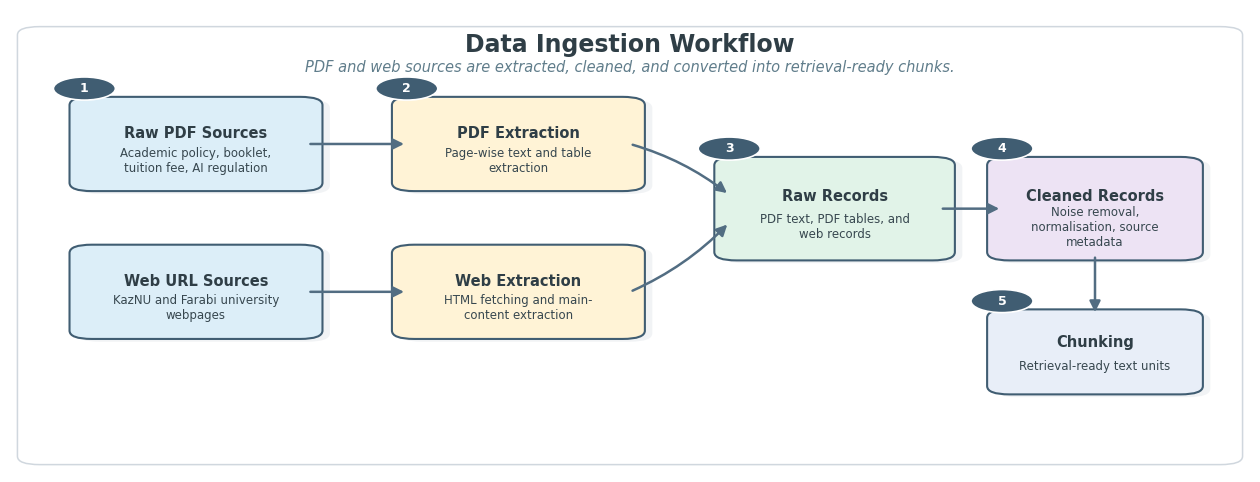
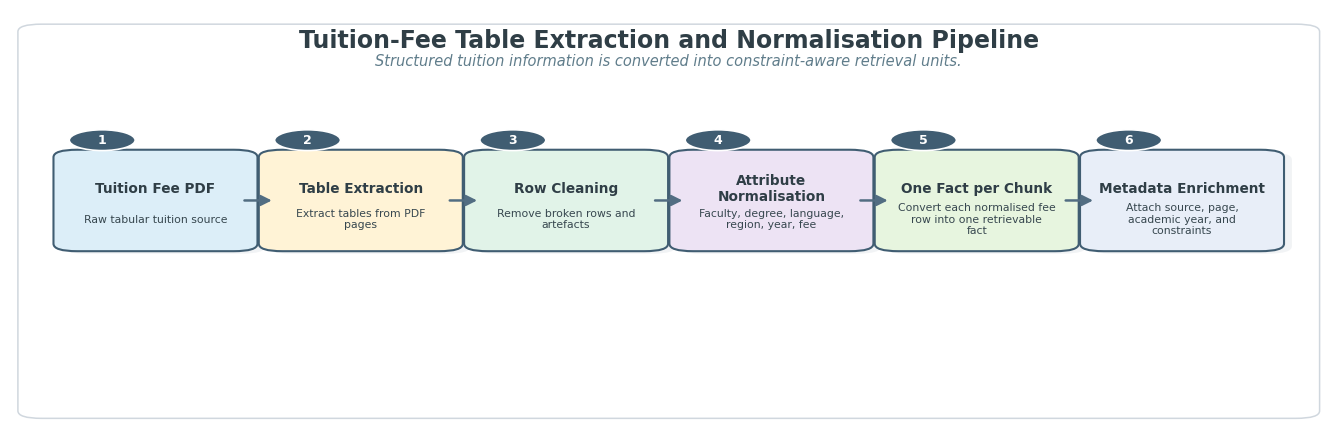
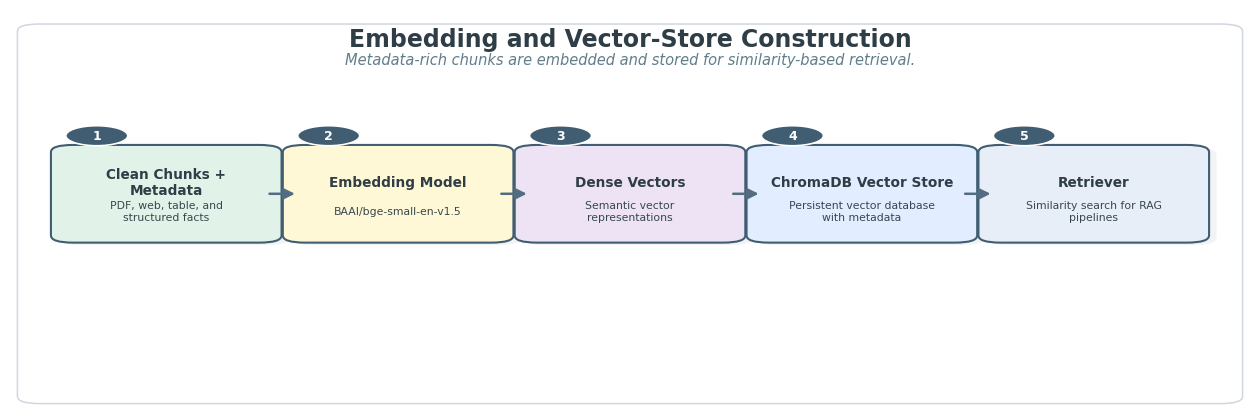
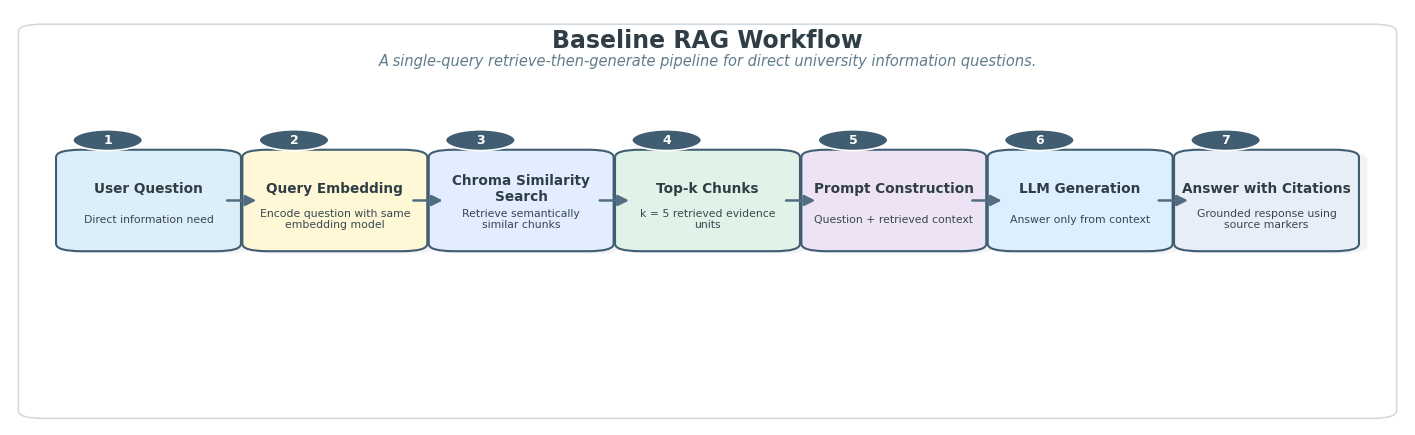
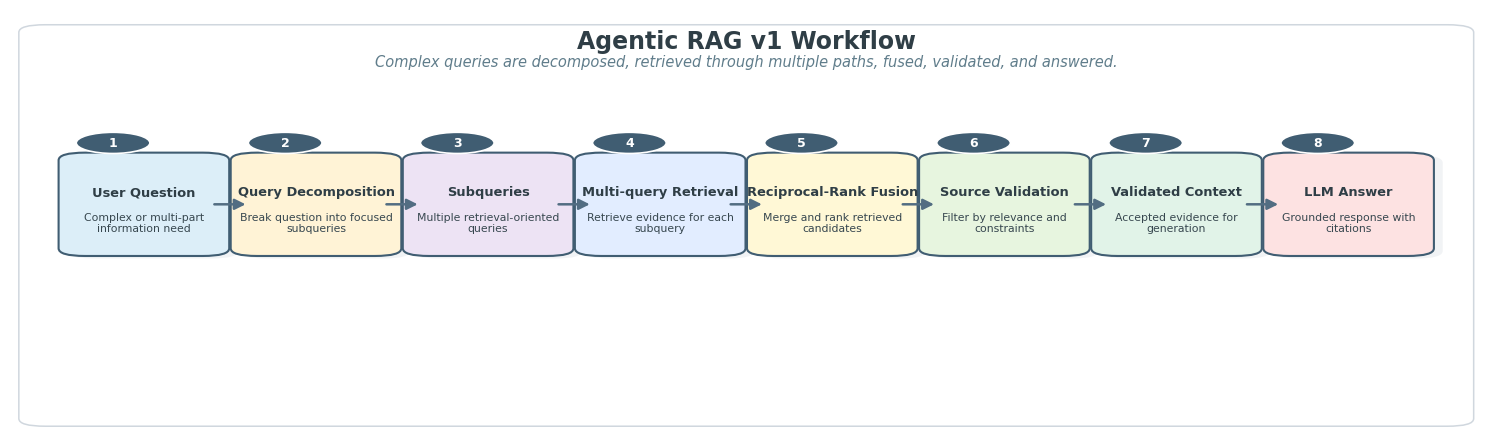
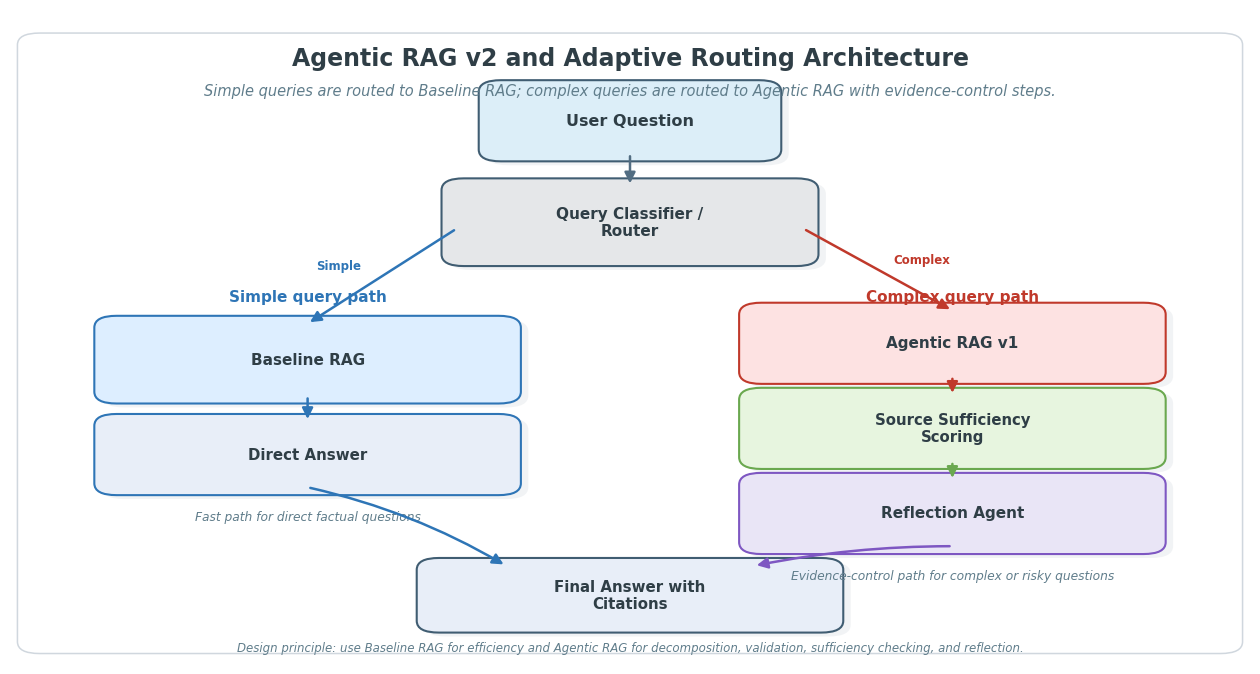

These charts were generated, in order, by the following Python code:
"""
Generate polished methodology figures for the MSc thesis.

Project:
KazNU Agentic RAG Assistant

Output:
outputs/thesis_figures_polished/

Generated files:
- data_ingestion_workflow.png / .svg / .pdf
- tuition_fee_normalisation_pipeline.png / .svg / .pdf
- embedding_vectorstore_construction.png / .svg / .pdf
- baseline_rag_workflow.png / .svg / .pdf
- agentic_rag_v1_workflow.png / .svg / .pdf
- adaptive_agentic_rag_v2_architecture.png / .svg / .pdf

Note:
The figure numbers are intentionally NOT placed inside the diagrams.
Use figure numbers only in MS Word captions.
"""

from pathlib import Path
import textwrap

import matplotlib.pyplot as plt
from matplotlib.patches import FancyBboxPatch, FancyArrowPatch, Circle


# ============================================================
# GLOBAL CONFIGURATION
# ============================================================

OUTPUT_DIR = Path("outputs/thesis_figures_polished")
OUTPUT_DIR.mkdir(parents=True, exist_ok=True)

DPI = 300

plt.rcParams["figure.dpi"] = DPI
plt.rcParams["savefig.dpi"] = DPI
plt.rcParams["font.family"] = "DejaVu Sans"
plt.rcParams["axes.edgecolor"] = "#2F3E46"


# ============================================================
# ACADEMIC COLOR PALETTE
# ============================================================

COLORS = {
    "source": "#DCEEF8",
    "ingestion": "#FFF3D6",
    "cleaning": "#E1F3E8",
    "structure": "#EDE3F4",
    "embedding": "#FFF8D6",
    "vector": "#E2EDFF",
    "baseline": "#DDEEFF",
    "agentic": "#FDE2E2",
    "validation": "#E7F5DF",
    "reflection": "#E9E5F6",
    "routing": "#E5E7E9",
    "output": "#E8EEF8",
    "white": "#FFFFFF",
    "dark": "#2F3E46",
    "muted": "#607D8B",
    "line": "#526D82",
}


# ============================================================
# HELPER FUNCTIONS
# ============================================================

def wrap(text: str, width: int = 22) -> str:
    return "\n".join(textwrap.wrap(str(text), width=width))


def setup_canvas(title: str, subtitle: str = "", figsize=(16, 5.2)):
    fig, ax = plt.subplots(figsize=figsize)
    ax.set_xlim(0, 1)
    ax.set_ylim(0, 1)
    ax.axis("off")

    # Outer light frame
    frame = FancyBboxPatch(
        (0.01, 0.02),
        0.98,
        0.94,
        boxstyle="round,pad=0.004,rounding_size=0.018",
        linewidth=1.1,
        edgecolor="#D0D7DE",
        facecolor="#FFFFFF",
        zorder=0,
    )
    ax.add_patch(frame)

    ax.text(
        0.5,
        0.925,
        title,
        ha="center",
        va="center",
        fontsize=17,
        fontweight="bold",
        color=COLORS["dark"],
    )

    if subtitle:
        ax.text(
            0.5,
            0.875,
            subtitle,
            ha="center",
            va="center",
            fontsize=10.5,
            color=COLORS["muted"],
            style="italic",
        )

    return fig, ax


def draw_box(
    ax,
    x,
    y,
    w,
    h,
    title,
    detail=None,
    facecolor="#EAF2F8",
    edgecolor="#405D72",
    title_size=10.5,
    detail_size=8.5,
    shadow=True,
):
    """Draw a rounded academic-style box with optional detail text."""

    if shadow:
        shadow_patch = FancyBboxPatch(
            (x + 0.006, y - 0.006),
            w,
            h,
            boxstyle="round,pad=0.012,rounding_size=0.018",
            linewidth=0,
            facecolor="#D9DEE3",
            alpha=0.35,
            zorder=1,
        )
        ax.add_patch(shadow_patch)

    box = FancyBboxPatch(
        (x, y),
        w,
        h,
        boxstyle="round,pad=0.012,rounding_size=0.018",
        linewidth=1.5,
        edgecolor=edgecolor,
        facecolor=facecolor,
        zorder=2,
    )
    ax.add_patch(box)

    if detail:
        ax.text(
            x + w / 2,
            y + h * 0.63,
            wrap(title, 22),
            ha="center",
            va="center",
            fontsize=title_size,
            fontweight="bold",
            color=COLORS["dark"],
            zorder=3,
        )
        ax.text(
            x + w / 2,
            y + h * 0.30,
            wrap(detail, 28),
            ha="center",
            va="center",
            fontsize=detail_size,
            color="#37474F",
            zorder=3,
        )
    else:
        ax.text(
            x + w / 2,
            y + h / 2,
            wrap(title, 22),
            ha="center",
            va="center",
            fontsize=title_size,
            fontweight="bold",
            color=COLORS["dark"],
            zorder=3,
        )


def draw_arrow(
    ax,
    x1,
    y1,
    x2,
    y2,
    color=None,
    lw=1.8,
    curve=0.0,
    label=None,
    label_offset=(0, 0),
):
    """Draw a clean arrow, optionally curved."""

    if color is None:
        color = COLORS["line"]

    connectionstyle = f"arc3,rad={curve}"

    arrow = FancyArrowPatch(
        (x1, y1),
        (x2, y2),
        arrowstyle="-|>",
        mutation_scale=16,
        linewidth=lw,
        color=color,
        connectionstyle=connectionstyle,
        zorder=4,
    )
    ax.add_patch(arrow)

    if label:
        ax.text(
            (x1 + x2) / 2 + label_offset[0],
            (y1 + y2) / 2 + label_offset[1],
            label,
            ha="center",
            va="center",
            fontsize=8.5,
            color=color,
            fontweight="bold",
            zorder=5,
        )


def draw_step_badge(ax, x, y, number, color="#405D72"):
    circle = Circle((x, y), 0.025, facecolor=color, edgecolor="white", linewidth=1.2, zorder=6)
    ax.add_patch(circle)
    ax.text(
        x,
        y,
        str(number),
        ha="center",
        va="center",
        fontsize=9,
        color="white",
        fontweight="bold",
        zorder=7,
    )


def draw_linear_flow(title, subtitle, steps, filename, figsize=(16, 5.2)):
    """Draw a polished left-to-right linear workflow."""

    fig, ax = setup_canvas(title, subtitle, figsize=figsize)

    n = len(steps)
    margin_left = 0.045
    margin_right = 0.045
    gap = 0.025
    usable = 1 - margin_left - margin_right
    w = (usable - gap * (n - 1)) / n
    h = 0.22
    y = 0.43

    xs = [margin_left + i * (w + gap) for i in range(n)]

    for idx, (x, step) in enumerate(zip(xs, steps), start=1):
        draw_box(
            ax,
            x,
            y,
            w,
            h,
            step["title"],
            step.get("detail"),
            facecolor=step.get("color", COLORS["white"]),
            edgecolor=step.get("edge", "#405D72"),
            title_size=step.get("title_size", 9.8),
            detail_size=step.get("detail_size", 7.8),
        )
        draw_step_badge(ax, x + 0.025, y + h + 0.035, idx)

    for i in range(n - 1):
        draw_arrow(
            ax,
            xs[i] + w,
            y + h / 2,
            xs[i + 1],
            y + h / 2,
        )

    save_all(fig, filename)


def save_all(fig, filename_stem):
    png_path = OUTPUT_DIR / f"{filename_stem}.png"
    svg_path = OUTPUT_DIR / f"{filename_stem}.svg"
    pdf_path = OUTPUT_DIR / f"{filename_stem}.pdf"

    fig.savefig(png_path, dpi=DPI, bbox_inches="tight")
    fig.savefig(svg_path, bbox_inches="tight")
    fig.savefig(pdf_path, bbox_inches="tight")
    plt.close(fig)

    print(f"Saved: {png_path}")
    print(f"Saved: {svg_path}")
    print(f"Saved: {pdf_path}")


# ============================================================
# FIGURE 1: DATA INGESTION WORKFLOW
# ============================================================

def make_data_ingestion_workflow():
    fig, ax = setup_canvas(
        "Data Ingestion Workflow",
        "PDF and web sources are extracted, cleaned, and converted into retrieval-ready chunks.",
        figsize=(16, 6),
    )

    # Source boxes
    draw_box(
        ax,
        0.06,
        0.62,
        0.18,
        0.18,
        "Raw PDF Sources",
        "Academic policy, booklet, tuition fee, AI regulation",
        facecolor=COLORS["source"],
    )
    draw_box(
        ax,
        0.06,
        0.30,
        0.18,
        0.18,
        "Web URL Sources",
        "KazNU and Farabi university webpages",
        facecolor=COLORS["source"],
    )

    # Extraction boxes
    draw_box(
        ax,
        0.32,
        0.62,
        0.18,
        0.18,
        "PDF Extraction",
        "Page-wise text and table extraction",
        facecolor=COLORS["ingestion"],
    )
    draw_box(
        ax,
        0.32,
        0.30,
        0.18,
        0.18,
        "Web Extraction",
        "HTML fetching and main-content extraction",
        facecolor=COLORS["ingestion"],
    )

    # Merge and clean
    draw_box(
        ax,
        0.58,
        0.47,
        0.17,
        0.20,
        "Raw Records",
        "PDF text, PDF tables, and web records",
        facecolor=COLORS["cleaning"],
    )
    draw_box(
        ax,
        0.80,
        0.47,
        0.15,
        0.20,
        "Cleaned Records",
        "Noise removal, normalisation, source metadata",
        facecolor=COLORS["structure"],
    )

    draw_box(
        ax,
        0.80,
        0.18,
        0.15,
        0.16,
        "Chunking",
        "Retrieval-ready text units",
        facecolor=COLORS["output"],
    )

    # Badges
    draw_step_badge(ax, 0.06, 0.83, 1)
    draw_step_badge(ax, 0.32, 0.83, 2)
    draw_step_badge(ax, 0.58, 0.70, 3)
    draw_step_badge(ax, 0.80, 0.70, 4)
    draw_step_badge(ax, 0.80, 0.37, 5)

    # Arrows
    draw_arrow(ax, 0.24, 0.71, 0.32, 0.71)
    draw_arrow(ax, 0.24, 0.39, 0.32, 0.39)

    draw_arrow(ax, 0.50, 0.71, 0.58, 0.60, curve=-0.10)
    draw_arrow(ax, 0.50, 0.39, 0.58, 0.54, curve=0.10)

    draw_arrow(ax, 0.75, 0.57, 0.80, 0.57)
    draw_arrow(ax, 0.875, 0.47, 0.875, 0.34)

    save_all(fig, "data_ingestion_workflow")


# ============================================================
# FIGURE 2: TUITION NORMALISATION PIPELINE
# ============================================================

def make_tuition_normalisation_pipeline():
    steps = [
        {
            "title": "Tuition Fee PDF",
            "detail": "Raw tabular tuition source",
            "color": COLORS["source"],
        },
        {
            "title": "Table Extraction",
            "detail": "Extract tables from PDF pages",
            "color": COLORS["ingestion"],
        },
        {
            "title": "Row Cleaning",
            "detail": "Remove broken rows and artefacts",
            "color": COLORS["cleaning"],
        },
        {
            "title": "Attribute Normalisation",
            "detail": "Faculty, degree, language, region, year, fee",
            "color": COLORS["structure"],
        },
        {
            "title": "One Fact per Chunk",
            "detail": "Convert each normalised fee row into one retrievable fact",
            "color": COLORS["validation"],
        },
        {
            "title": "Metadata Enrichment",
            "detail": "Attach source, page, academic year, and constraints",
            "color": COLORS["output"],
        },
    ]

    draw_linear_flow(
        "Tuition-Fee Table Extraction and Normalisation Pipeline",
        "Structured tuition information is converted into constraint-aware retrieval units.",
        steps,
        "tuition_fee_normalisation_pipeline",
        figsize=(17, 5.4),
    )


# ============================================================
# FIGURE 3: EMBEDDING AND VECTOR STORE
# ============================================================

def make_embedding_vectorstore_construction():
    steps = [
        {
            "title": "Clean Chunks + Metadata",
            "detail": "PDF, web, table, and structured facts",
            "color": COLORS["cleaning"],
        },
        {
            "title": "Embedding Model",
            "detail": "BAAI/bge-small-en-v1.5",
            "color": COLORS["embedding"],
        },
        {
            "title": "Dense Vectors",
            "detail": "Semantic vector representations",
            "color": COLORS["structure"],
        },
        {
            "title": "ChromaDB Vector Store",
            "detail": "Persistent vector database with metadata",
            "color": COLORS["vector"],
        },
        {
            "title": "Retriever",
            "detail": "Similarity search for RAG pipelines",
            "color": COLORS["output"],
        },
    ]

    draw_linear_flow(
        "Embedding and Vector-Store Construction",
        "Metadata-rich chunks are embedded and stored for similarity-based retrieval.",
        steps,
        "embedding_vectorstore_construction",
        figsize=(16, 5.2),
    )


# ============================================================
# FIGURE 4: BASELINE RAG WORKFLOW
# ============================================================

def make_baseline_rag_workflow():
    steps = [
        {
            "title": "User Question",
            "detail": "Direct information need",
            "color": COLORS["source"],
        },
        {
            "title": "Query Embedding",
            "detail": "Encode question with same embedding model",
            "color": COLORS["embedding"],
        },
        {
            "title": "Chroma Similarity Search",
            "detail": "Retrieve semantically similar chunks",
            "color": COLORS["vector"],
        },
        {
            "title": "Top-k Chunks",
            "detail": "k = 5 retrieved evidence units",
            "color": COLORS["cleaning"],
        },
        {
            "title": "Prompt Construction",
            "detail": "Question + retrieved context",
            "color": COLORS["structure"],
        },
        {
            "title": "LLM Generation",
            "detail": "Answer only from context",
            "color": COLORS["baseline"],
        },
        {
            "title": "Answer with Citations",
            "detail": "Grounded response using source markers",
            "color": COLORS["output"],
        },
    ]

    draw_linear_flow(
        "Baseline RAG Workflow",
        "A single-query retrieve-then-generate pipeline for direct university information questions.",
        steps,
        "baseline_rag_workflow",
        figsize=(18, 5.4),
    )


# ============================================================
# FIGURE 5: AGENTIC RAG V1 WORKFLOW
# ============================================================

def make_agentic_rag_v1_workflow():
    steps = [
        {
            "title": "User Question",
            "detail": "Complex or multi-part information need",
            "color": COLORS["source"],
            "title_size": 9.4,
        },
        {
            "title": "Query Decomposition",
            "detail": "Break question into focused subqueries",
            "color": COLORS["ingestion"],
            "title_size": 9.4,
        },
        {
            "title": "Subqueries",
            "detail": "Multiple retrieval-oriented queries",
            "color": COLORS["structure"],
            "title_size": 9.4,
        },
        {
            "title": "Multi-query Retrieval",
            "detail": "Retrieve evidence for each subquery",
            "color": COLORS["vector"],
            "title_size": 9.4,
        },
        {
            "title": "Reciprocal-Rank Fusion",
            "detail": "Merge and rank retrieved candidates",
            "color": COLORS["embedding"],
            "title_size": 9.4,
        },
        {
            "title": "Source Validation",
            "detail": "Filter by relevance and constraints",
            "color": COLORS["validation"],
            "title_size": 9.4,
        },
        {
            "title": "Validated Context",
            "detail": "Accepted evidence for generation",
            "color": COLORS["cleaning"],
            "title_size": 9.4,
        },
        {
            "title": "LLM Answer",
            "detail": "Grounded response with citations",
            "color": COLORS["agentic"],
            "title_size": 9.4,
        },
    ]

    draw_linear_flow(
        "Agentic RAG v1 Workflow",
        "Complex queries are decomposed, retrieved through multiple paths, fused, validated, and answered.",
        steps,
        "agentic_rag_v1_workflow",
        figsize=(19, 5.5),
    )


# ============================================================
# FIGURE 6: ADAPTIVE AGENTIC RAG V2 ARCHITECTURE
# ============================================================

def make_adaptive_agentic_rag_v2_architecture():
    """
    Clean, thesis-ready Figure 2.6.

    This version intentionally uses short labels only.
    Detailed explanation should be written in the thesis caption/text,
    not inside the boxes.
    """

    fig, ax = setup_canvas(
        "Agentic RAG v2 and Adaptive Routing Architecture",
        "Simple queries are routed to Baseline RAG; complex queries are routed to Agentic RAG with evidence-control steps.",
        figsize=(16, 8.5),
    )

    # ========================================================
    # Top layer
    # ========================================================

    draw_box(
        ax,
        0.39,
        0.78,
        0.22,
        0.10,
        "User Question",
        facecolor=COLORS["source"],
        edgecolor="#405D72",
        title_size=11.5,
    )

    draw_box(
        ax,
        0.36,
        0.62,
        0.28,
        0.11,
        "Query Classifier / Router",
        facecolor=COLORS["routing"],
        edgecolor="#405D72",
        title_size=11.0,
    )

    draw_arrow(ax, 0.50, 0.78, 0.50, 0.73)

    # ========================================================
    # Branch labels
    # ========================================================

    ax.text(
        0.24,
        0.56,
        "Simple query path",
        ha="center",
        va="center",
        fontsize=11,
        color="#2E75B6",
        fontweight="bold",
    )

    ax.text(
        0.76,
        0.56,
        "Complex query path",
        ha="center",
        va="center",
        fontsize=11,
        color="#C0392B",
        fontweight="bold",
    )

    # ========================================================
    # Baseline RAG branch
    # ========================================================

    draw_box(
        ax,
        0.08,
        0.41,
        0.32,
        0.11,
        "Baseline RAG",
        facecolor=COLORS["baseline"],
        edgecolor="#2E75B6",
        title_size=11.0,
    )

    draw_box(
        ax,
        0.08,
        0.27,
        0.32,
        0.10,
        "Direct Answer",
        facecolor=COLORS["output"],
        edgecolor="#2E75B6",
        title_size=10.8,
    )

    # ========================================================
    # Agentic RAG branch
    # ========================================================

    draw_box(
        ax,
        0.60,
        0.44,
        0.32,
        0.10,
        "Agentic RAG v1",
        facecolor=COLORS["agentic"],
        edgecolor="#C0392B",
        title_size=11.0,
    )

    draw_box(
        ax,
        0.60,
        0.31,
        0.32,
        0.10,
        "Source Sufficiency Scoring",
        facecolor=COLORS["validation"],
        edgecolor="#6AA84F",
        title_size=10.7,
    )

    draw_box(
        ax,
        0.60,
        0.18,
        0.32,
        0.10,
        "Reflection Agent",
        facecolor=COLORS["reflection"],
        edgecolor="#7E57C2",
        title_size=11.0,
    )

    # ========================================================
    # Final answer
    # ========================================================

    draw_box(
        ax,
        0.34,
        0.06,
        0.32,
        0.09,
        "Final Answer with Citations",
        facecolor=COLORS["output"],
        edgecolor="#405D72",
        title_size=10.8,
    )

    # ========================================================
    # Router arrows
    # ========================================================

    draw_arrow(
        ax,
        0.36,
        0.665,
        0.24,
        0.52,
        color="#2E75B6",
        label="Simple",
        label_offset=(-0.035, 0.015),
    )

    draw_arrow(
        ax,
        0.64,
        0.665,
        0.76,
        0.54,
        color="#C0392B",
        label="Complex",
        label_offset=(0.035, 0.015),
    )

    # ========================================================
    # Baseline path arrows
    # ========================================================

    draw_arrow(
        ax,
        0.24,
        0.41,
        0.24,
        0.37,
        color="#2E75B6",
    )

    draw_arrow(
        ax,
        0.24,
        0.27,
        0.40,
        0.15,
        curve=-0.08,
        color="#2E75B6",
    )

    # ========================================================
    # Agentic path arrows
    # ========================================================

    draw_arrow(
        ax,
        0.76,
        0.44,
        0.76,
        0.41,
        color="#C0392B",
    )

    draw_arrow(
        ax,
        0.76,
        0.31,
        0.76,
        0.28,
        color="#6AA84F",
    )

    draw_arrow(
        ax,
        0.76,
        0.18,
        0.60,
        0.15,
        curve=0.05,
        color="#7E57C2",
    )

    # ========================================================
    # Small explanatory labels below branches
    # ========================================================

    ax.text(
        0.24,
        0.225,
        "Fast path for direct factual questions",
        ha="center",
        va="center",
        fontsize=8.8,
        color=COLORS["muted"],
        style="italic",
    )

    ax.text(
        0.76,
        0.135,
        "Evidence-control path for complex or risky questions",
        ha="center",
        va="center",
        fontsize=8.8,
        color=COLORS["muted"],
        style="italic",
    )

    # ========================================================
    # Design principle note
    # ========================================================

    ax.text(
        0.50,
        0.025,
        "Design principle: use Baseline RAG for efficiency and Agentic RAG for decomposition, validation, sufficiency checking, and reflection.",
        ha="center",
        va="center",
        fontsize=8.5,
        color=COLORS["muted"],
        style="italic",
    )

    save_all(fig, "adaptive_agentic_rag_v2_architecture")


# ============================================================
# MAIN
# ============================================================

def main():
    make_data_ingestion_workflow()
    make_tuition_normalisation_pipeline()
    make_embedding_vectorstore_construction()
    make_baseline_rag_workflow()
    make_agentic_rag_v1_workflow()
    make_adaptive_agentic_rag_v2_architecture()

    print("\nAll polished methodology figures generated successfully.")
    print(f"Output directory: {OUTPUT_DIR.resolve()}")


if __name__ == "__main__":
    main()
